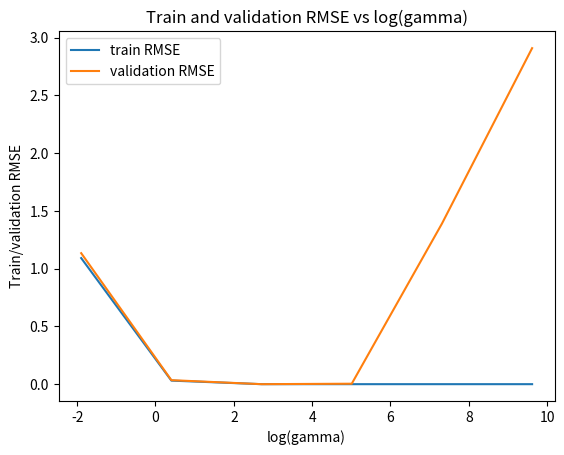
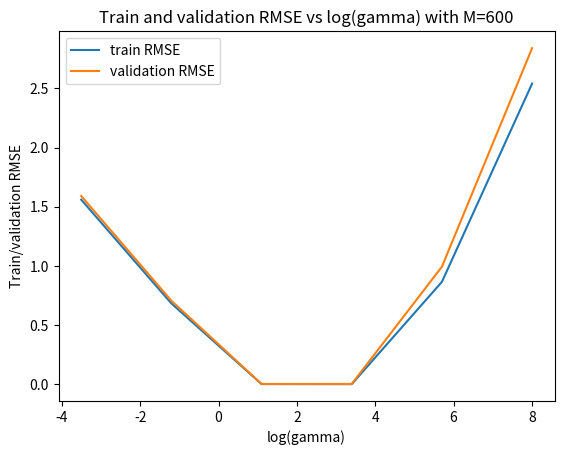
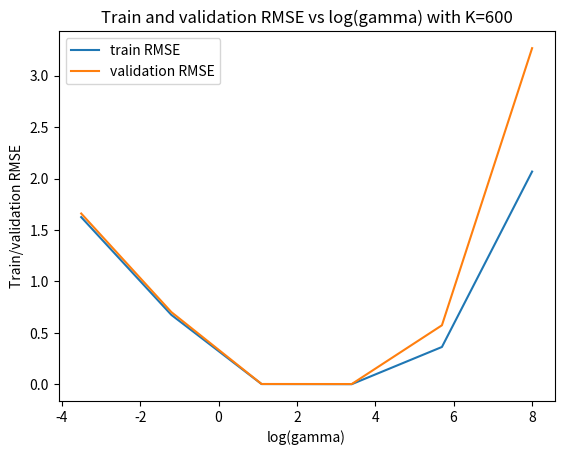
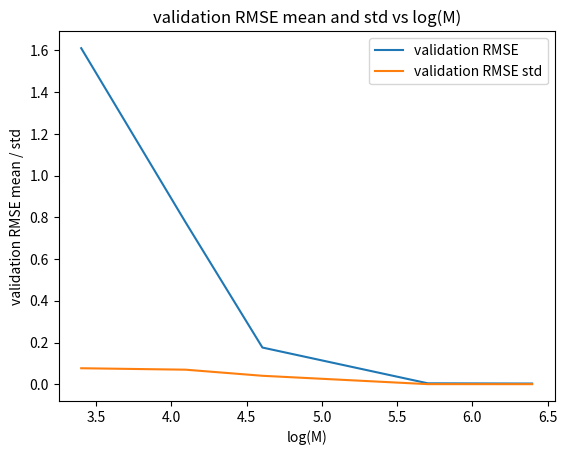
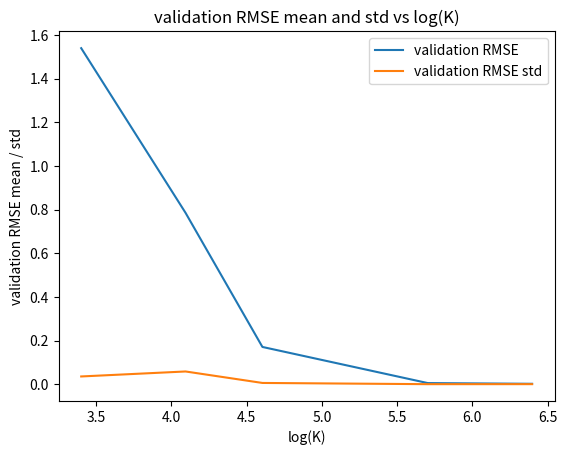

Generate these figures, in order, with matplotlib:
import numpy as np
import matplotlib.pyplot as plt

plt.figure()
gamma = np.array([0.15, 1.5, 15, 150, 1500, 15000])
log_gamma = np.log(gamma)
tr_rmse = np.array([1.0916e+00, 3.0796e-02, 2.9986e-08, 6.1947e-12, 8.5735e-14, 8.8047e-13])
val_rmse = np.array([1.1341e+00, 3.4721e-02, 5.5582e-07, 3.9694e-03, 1.3896e+00, 2.9088e+00])
plt.ylabel("Train/validation RMSE")
plt.xlabel("log(gamma)")
plt.title(f"Train and validation RMSE vs log(gamma)")
plt.plot(log_gamma, tr_rmse, label="train RMSE")
plt.plot(log_gamma, val_rmse, label="validation RMSE")
plt.legend()
plt.show()

plt.figure()
gamma = np.array([0.03, 0.3, 3, 30, 300, 3000])
log_gamma = np.log(gamma)
tr_rmse = np.array([1.5600e+00, 6.8348e-01, 2.4482e-03, 1.7006e-03, 8.6596e-01, 2.5400e+00])
val_rmse = np.array([1.5909e+00, 7.0636e-01, 3.4195e-03, 3.5339e-03, 9.9347e-01, 2.8391e+00])
plt.ylabel("Train/validation RMSE")
plt.xlabel("log(gamma)")
plt.title(f"Train and validation RMSE vs log(gamma) with M=600")
plt.plot(log_gamma, tr_rmse, label="train RMSE")
plt.plot(log_gamma, val_rmse, label="validation RMSE")
plt.legend()
plt.show()

plt.figure()
gamma = np.array([0.03, 0.3, 3, 30, 300, 3000])
log_gamma = np.log(gamma)
tr_rmse = np.array([1.6250e+00, 6.7459e-01, 2.4570e-03, 1.3136e-03, 3.6281e-01, 2.0676e+00])
val_rmse = np.array([1.6601e+00, 7.0174e-01, 3.0996e-03, 2.5752e-03, 5.7364e-01, 3.2670e+00])
plt.ylabel("Train/validation RMSE")
plt.xlabel("log(gamma)")
plt.title(f"Train and validation RMSE vs log(gamma) with K=600")
plt.plot(log_gamma, tr_rmse, label="train RMSE")
plt.plot(log_gamma, val_rmse, label="validation RMSE")
plt.legend()
plt.show()

################################################################
plt.figure()
M = np.array([30, 60, 100, 300, 600])
log_M = np.log(M)
val_rmse = np.array([1.6105e+00, 7.7640e-01, 1.7597e-01, 4.5477e-03, 3.4195e-03])
val_rmse_std = np.array([7.6756e-02, 6.9841e-02, 4.0609e-02, 5.5246e-04, 4.1654e-04])
plt.ylabel("validation RMSE mean / std")
plt.xlabel("log(M)")
plt.title(f"validation RMSE mean and std vs log(M)")
plt.plot(log_M, val_rmse, label="validation RMSE")
plt.plot(log_M, val_rmse_std, label="validation RMSE std")
plt.legend()
plt.show()

plt.figure()
K = np.array([30, 60, 100, 300, 600])
log_M = np.log(K)
val_rmse = np.array([1.5393e+00, 7.8545e-01, 1.7128e-01, 5.8427e-03, 2.5752e-03])
val_rmse_std = np.array([3.6160e-02, 5.8992e-02, 6.4570e-03, 8.4433e-04, 9.6528e-04])
plt.ylabel("validation RMSE mean / std")
plt.xlabel("log(K)")
plt.title(f"validation RMSE mean and std vs log(K)")
plt.plot(log_M, val_rmse, label="validation RMSE")
plt.plot(log_M, val_rmse_std, label="validation RMSE std")
plt.legend()
plt.show()